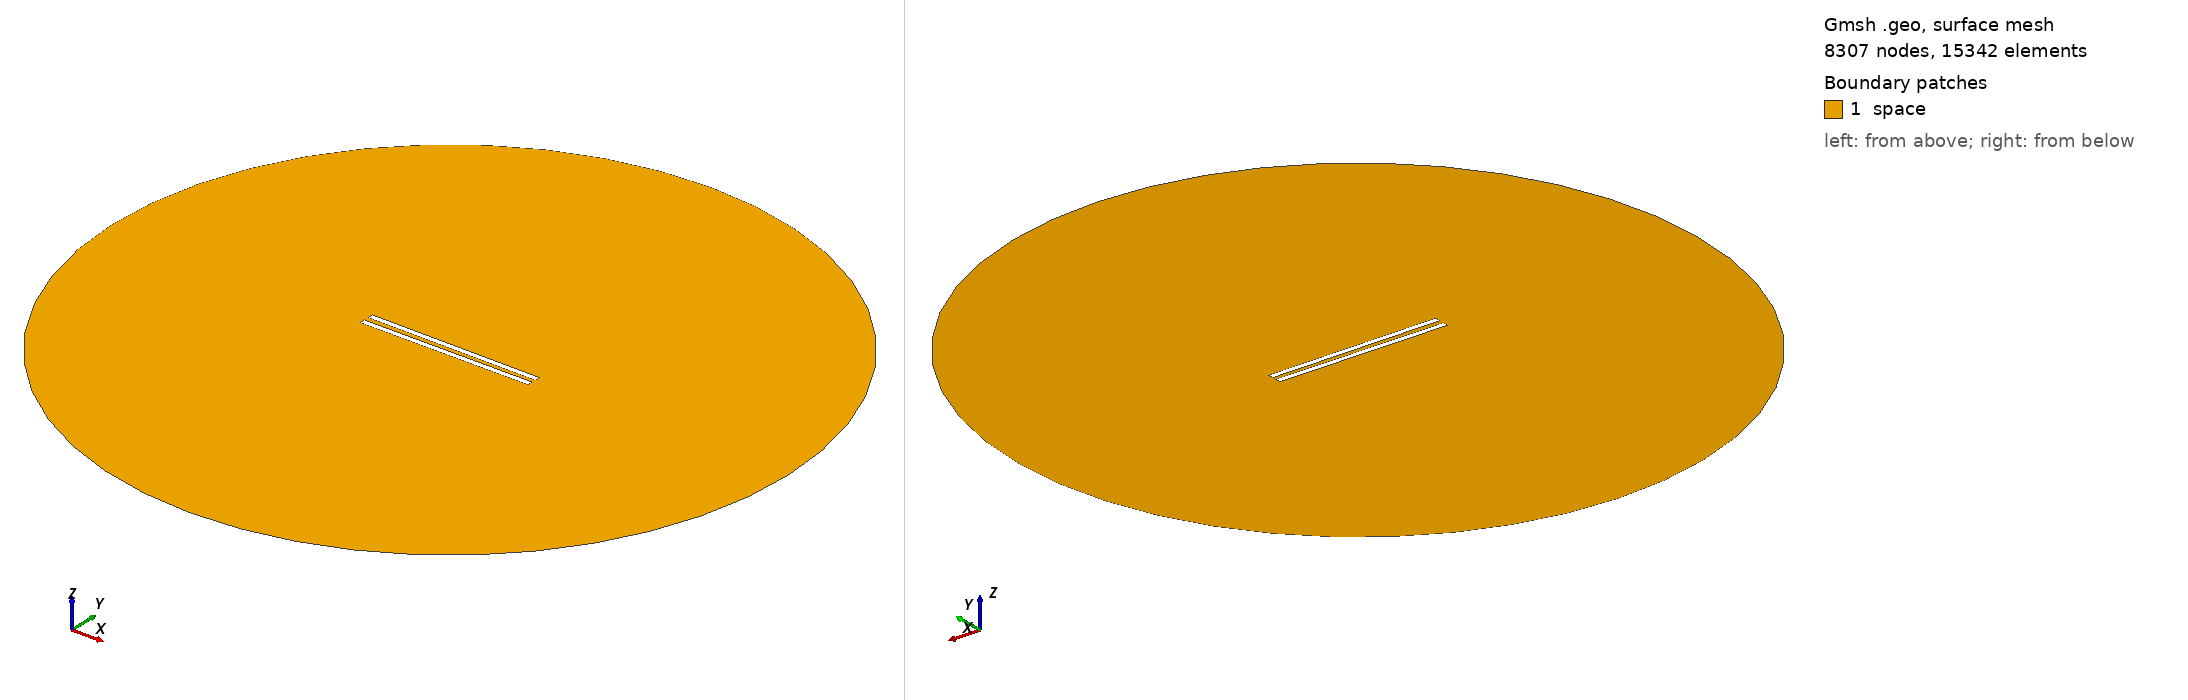

Gmsh geometry script, surface-meshed: 8307 nodes, 15342 surface elements. Boundary patches (legend numbers): 1 space. Left view from above one corner, right view from below the opposite corner. Legend entries are the model's physical surfaces. The drawing asked Gmsh for element sizes between 1% and 20% of the model's largest extent; the script's own settings can give other sizes.

=== 497.geo (drawn) ===
// Set the geometry kernel
SetFactory("OpenCASCADE");

//---------------------------------------
// Rectangles
//---------------------------------------

// Rectangle 1 (top)
Point(1) = {-49.67777777777778, 1.25, 0, 1.0};
Point(2) = {49.67777777777778, 1.25, 0, 1.0};
Point(3) = {49.67777777777778, 4.605555555555556, 0, 1.0};
Point(4) = {-49.67777777777778, 4.605555555555556, 0, 1.0};

Line(1) = {1, 2};
Line(2) = {2, 3};
Line(3) = {3, 4};
Line(4) = {4, 1};

Line Loop(1) = {1, 2, 3, 4};
Plane Surface(1) = {1};

Rotate { {0, 0, 1}, {0,  1.25,  0}, -0.006 } {
  Surface{1};
}

// Rectangle 2 (bottom)
Point(5) = {-49.67777777777778, -1.25, 0, 1.0};
Point(6) = {49.67777777777778, -1.25, 0, 1.0};
Point(7) = {49.67777777777778, -4.605555555555556, 0, 1.0};
Point(8) = {-49.67777777777778, -4.605555555555556, 0, 1.0};

Line(5) = {5, 6};
Line(6) = {6, 7};
Line(7) = {7, 8};
Line(8) = {8, 5};

Line Loop(2) = {5, 6, 7, 8};
Plane Surface(2) = {2}; 


//---------------------------------------
// Circle
//---------------------------------------

// Define points
Point(9) = {0, 0, 0};        // Center
Point(10) = {200, 0, 0};     // Start point
Point(11) = {0, 200, 0};     // 90 degrees
Point(12) = {-200, 0, 0};    // 180 degrees
Point(13) = {0, -200, 0};    // 270 degrees

// Define circle arcs (each needs start, center, end)
Circle(9) = {10, 9, 11};
Circle(10) = {11, 9, 12};
Circle(11) = {12, 9, 13};
Circle(12) = {13, 9, 10};

// Define curve loop and surface if needed
Curve Loop(3) = {9, 10, 11, 12};
Surface(3) = {3};

//---------------------------------------
// Define Physical Groups
//---------------------------------------                

//--- Physical Curves
// Physical groups for boundaries
Physical Line("force_segment", 10) = {1};
Physical Line("upper_plate", 11) = {2, 3, 4};
Physical Line("lower_plate", 12) = {5, 6, 7, 8};
Physical Line("boundary", 20) = {9, 10, 11, 12};

// Subtract Rectangles from Circle
BooleanDifference{ Surface{3}; Delete; }{ Surface{1}; Surface{2}; Delete; }
//--- Physical Surfaces
Physical Surface("space", 30) = {3};


//---------------------------------------
// Fine mesh near the plates
//--------------------------------------- 

// Define a distance field for mesh refinement
Field[1] = Distance;
Field[1].CurvesList = {1, 2, 3, 4, 5, 6, 7, 8};  // Rectangle curves
Field[1].NumPointsPerCurve = 200;

c = 0.3;
// Define threshold field to control mesh size based on distance to attractor
Field[2] = Threshold;
Field[2].IField = 1;
Field[2].LcMin = c; // Minimum element size near the attractor
Field[2].LcMax = 100*c;  // Maximum element size away from the attractor
Field[2].DistMin = 0.01;
Field[2].DistMax = 40;

Background Field = 2;

//---------------------------------------
// 6. Generate the Mesh
//---------------------------------------
Mesh 2;  // 2D mesh generation
